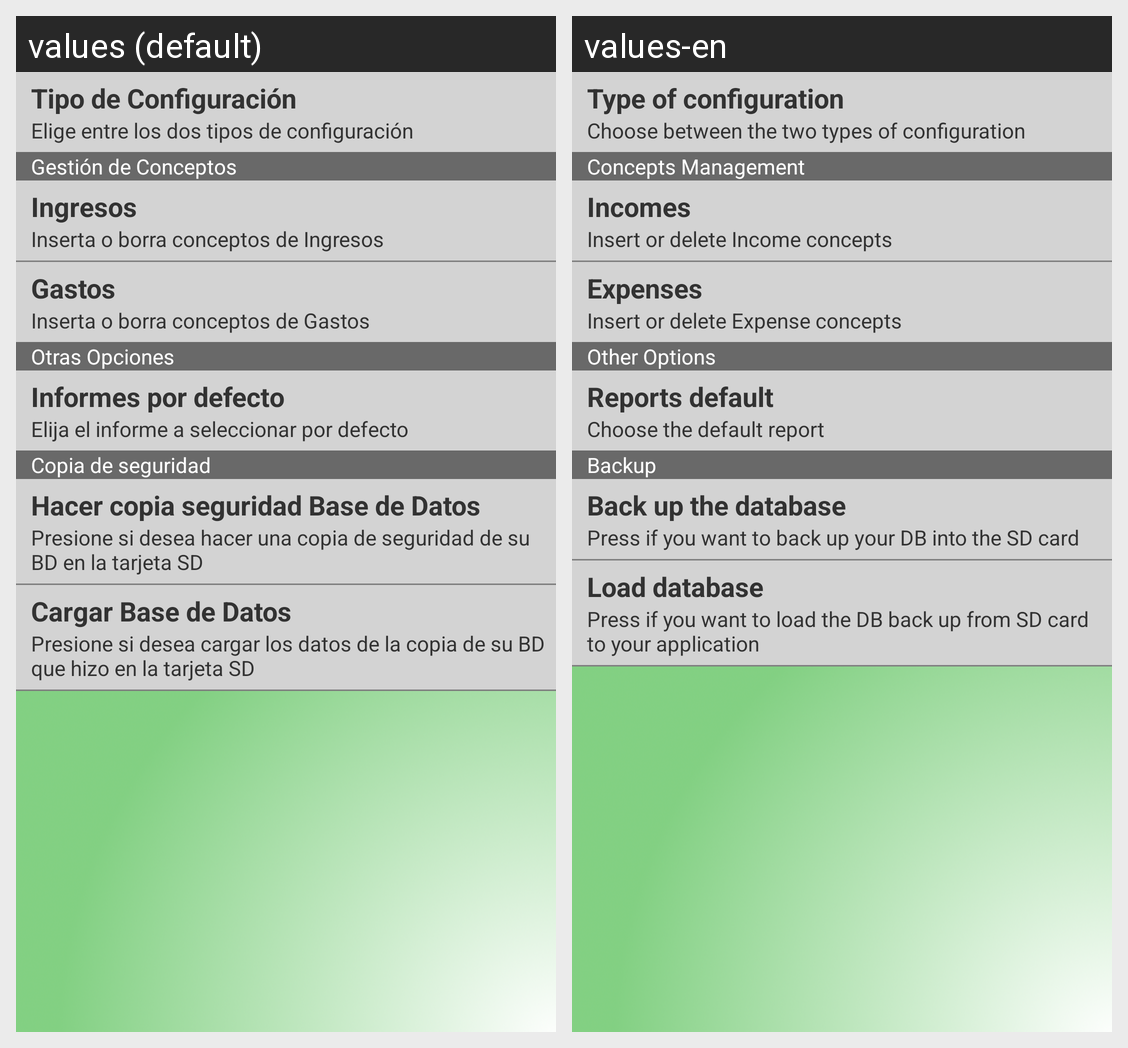

Locale-by-locale string values for the Android screen shown in this grid:
Android screen res/layout/activity_configuration.xml rendered under 2 locales, left to right: values (default), values-en. Device: Nexus 5 (rendered at 1080×1920; each locale shown at half size, 540×960, under a caption strip naming it); theme AppTheme.
Strings drawn on this screen, with the default value and each locale's value (text and hints the layout hard-codes, and strings that could not be matched under every locale, appear in the picture but are not listed):

mtTipoConfiguracion
  values: Tipo de Configuración
  values-en: Type of configuration

stTipoConfiguracion
  values: Elige entre los dos tipos de configuración
  values-en: Choose between the two types of configuration

tvConceptos
  values: Gestión de Conceptos
  values-en: Concepts Management

mtIngresos
  values: Ingresos
  values-en: Incomes

stIngresos
  values: Inserta o borra conceptos de Ingresos
  values-en: Insert or delete Income concepts

mtGastos
  values: Gastos
  values-en: Expenses

stGastos
  values: Inserta o borra conceptos de Gastos
  values-en: Insert or delete Expense concepts

tvOtrasOpciones
  values: Otras Opciones
  values-en: Other Options

mtInformes
  values: Informes por defecto
  values-en: Reports default

stInformes
  values: Elija el informe a seleccionar por defecto
  values-en: Choose the default report

tvCopiaSeguridad
  values: Copia de seguridad
  values-en: Backup

mtDumpDB
  values: Hacer copia seguridad Base de Datos
  values-en: Back up the database

stDumpDB
  values: Presione si desea hacer una copia de seguridad de su BD en la tarjeta SD
  values-en: Press if you want to back up your DB into the SD card

mtLoadDB
  values: Cargar Base de Datos
  values-en: Load database

stLoadDB
  values: Presione si desea cargar los datos de la copia de su BD que hizo en la tarjeta SD
  values-en: Press if you want to load the DB back up from SD card to your application
